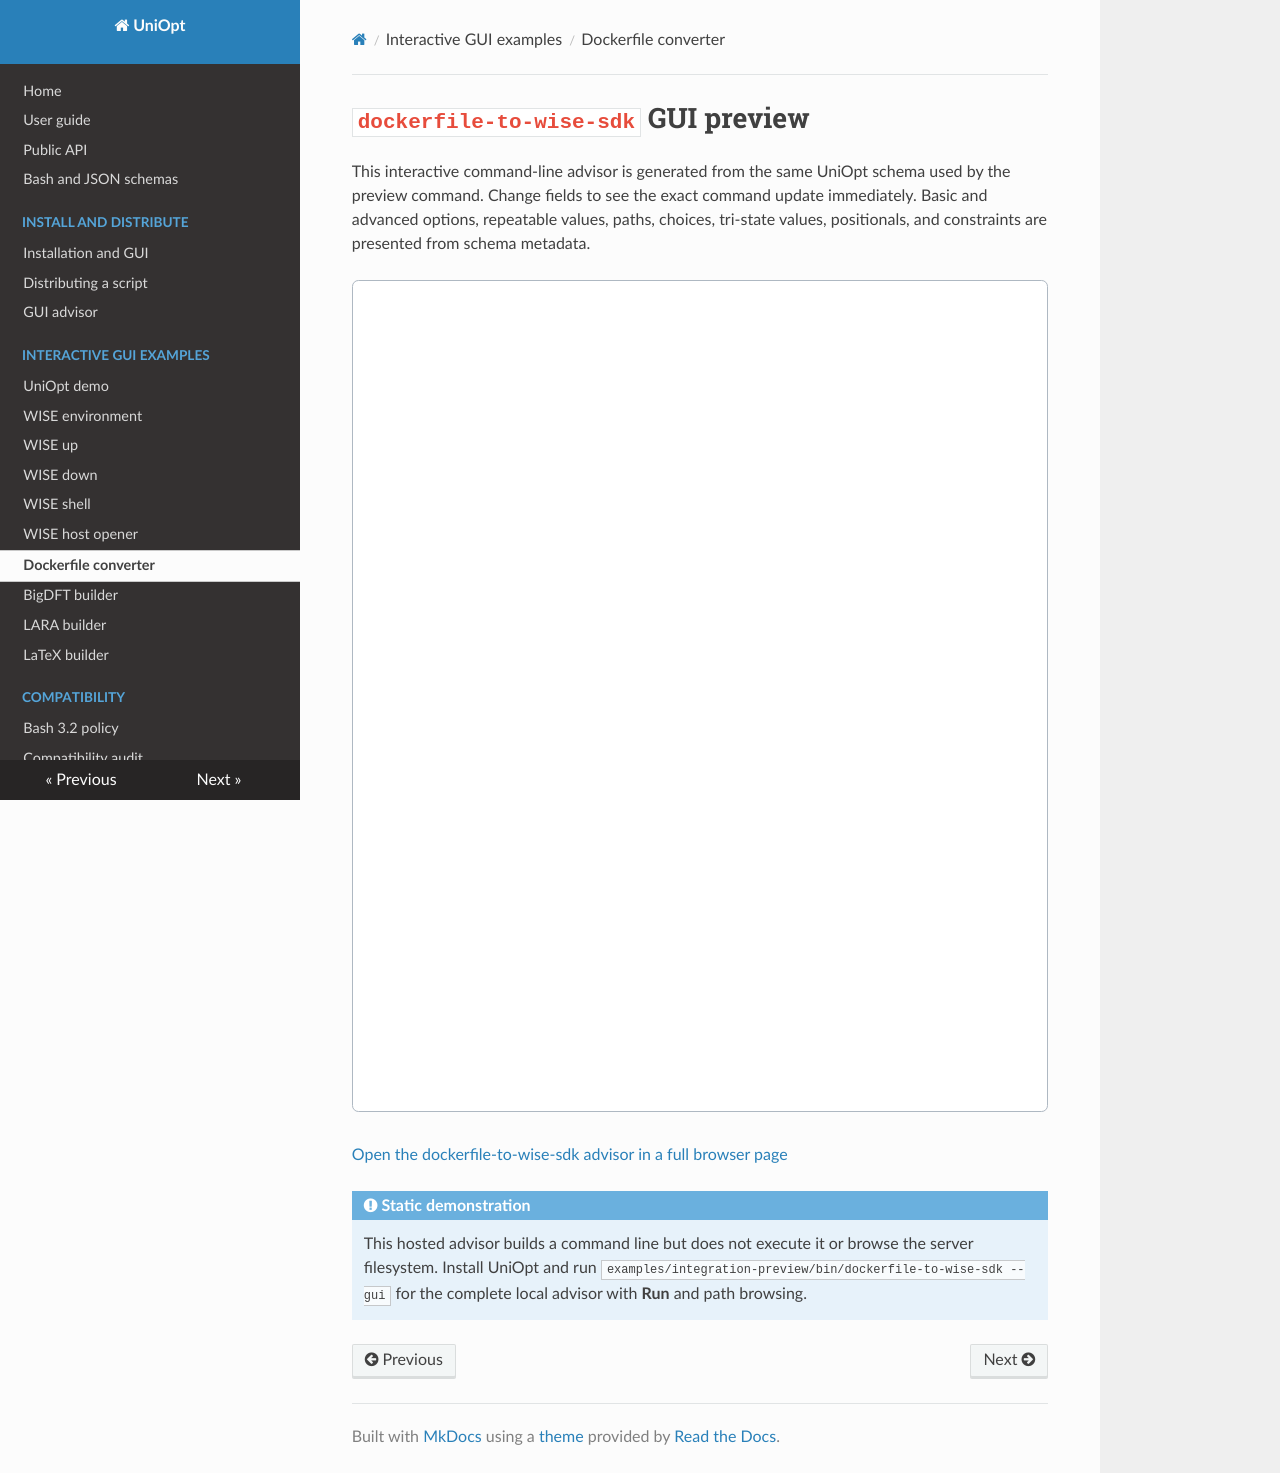

repository: BigDFT-group/uniopt · page: generated/integration-preview/dockerfile-to-wise-sdk/index.html · generator: mkdocs

# `dockerfile-to-wise-sdk` GUI preview

This interactive command-line advisor is generated from the same UniOpt schema
used by the preview command. Change fields to see the exact command update
immediately. Basic and advanced options, repeatable values, paths, choices,
tri-state values, positionals, and constraints are presented from schema
metadata.

<iframe
  src="../dockerfile-to-wise-sdk.gui.html"
  title="dockerfile-to-wise-sdk UniOpt GUI preview"
  style="width: 100%; height: 52rem; border: 1px solid #aeb8c2; border-radius: .4rem; background: white;"
></iframe>

[Open the dockerfile-to-wise-sdk advisor in a full browser page](dockerfile-to-wise-sdk.gui.html)

!!! note "Static demonstration"

    This hosted advisor builds a command line but does not execute it or browse
    the server filesystem. Install UniOpt and run
    `examples/integration-preview/bin/dockerfile-to-wise-sdk --gui` for the complete local
    advisor with **Run** and path browsing.
